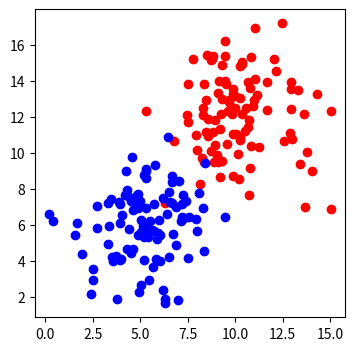
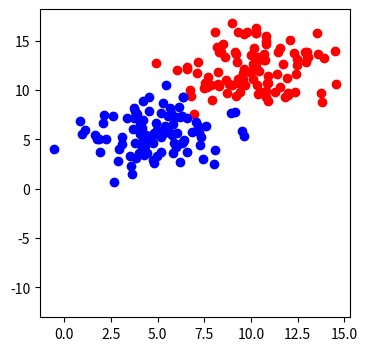

Write the Python code that produced these figures, in order.
import numpy as np 
import matplotlib.pyplot as plt

def draw(x1, x2):
    ln = plt.plot(x1, x2, '-')
    plt.pause(0.0001)
    ln[0].remove()
    
def sigmoid(score):
    return 1/(1+np.exp(-score))

def calculate_error(line_parameters, points, y):
    m = points.shape[0]
    p = sigmoid(points*line_parameters)
    cross_entropy = -(1/m)*(np.log(p).transpose() * y + np.log(1-p).T*(1-y))
    return cross_entropy

def gradient_descent(line_parameters, points, y, alpha):
    m = points.shape[0]
    for i in range(500):
        p = sigmoid(points*line_parameters)
        gradient = (points.transpose() * (p - y))*(alpha/m)
        line_parameters = line_parameters - gradient
        w1 = line_parameters.item(0)
        w2 = line_parameters.item(1)
        b = line_parameters.item(2)
        x1 = np.array([points[:, 0].min(), points[:, 0].max()])
        x2 = -b / w2 + x1 * (-w1 / w2)
        draw(x1, x2)
        print(calculate_error(line_parameters, points, y))    
        
        

n_pts = 100
top_region = np.array([np.random.normal(10, 2, n_pts), np.random.normal(12, 2, n_pts)]).transpose()
bottom_region = np.array([np.random.normal(5, 2, n_pts), np.random.normal(6, 2, n_pts)]).transpose()
_, ax = plt.subplots(figsize = (4, 4))
ax.scatter(top_region[:, 0], top_region[:, 1], color='r')
ax.scatter(bottom_region[:, 0], bottom_region[:, 1], color='b')
plt.show

n_pts = 100
np.random.seed(0)
bias = np.ones(n_pts)
top_region = np.array([np.random.normal(10, 2, n_pts), np.random.normal(12, 2, n_pts), bias]).transpose()
bottom_region = np.array([np.random.normal(5, 2, n_pts), np.random.normal(6, 2, n_pts), bias]).transpose()
all_points = np.vstack((top_region, bottom_region))
# w1 = -0.1
# w2 = -0.15
# b = 0
line_parameters = np.matrix(np.zeros(3)).transpose()
# x1 = np.array([bottom_region[:, 0].min(), top_region[:, 0].max()])
# #w1x1 + w2x2 + b = 0
# x2 = -b / w2 + x1 * (-w1 / w2)
#probabilities
#print(all_points)
y = np.array([np.zeros(n_pts), np.ones(n_pts)]).reshape(n_pts*2, 1)
#print(y)

_, ax = plt.subplots(figsize = (4, 4))
ax.scatter(top_region[:, 0], top_region[:, 1], color='r')
ax.scatter(bottom_region[:, 0], bottom_region[:, 1], color='b')
gradient_descent(line_parameters, all_points, y, 0.06)
plt.show

#print((calculate_error(line_parameters, all_points, y)))